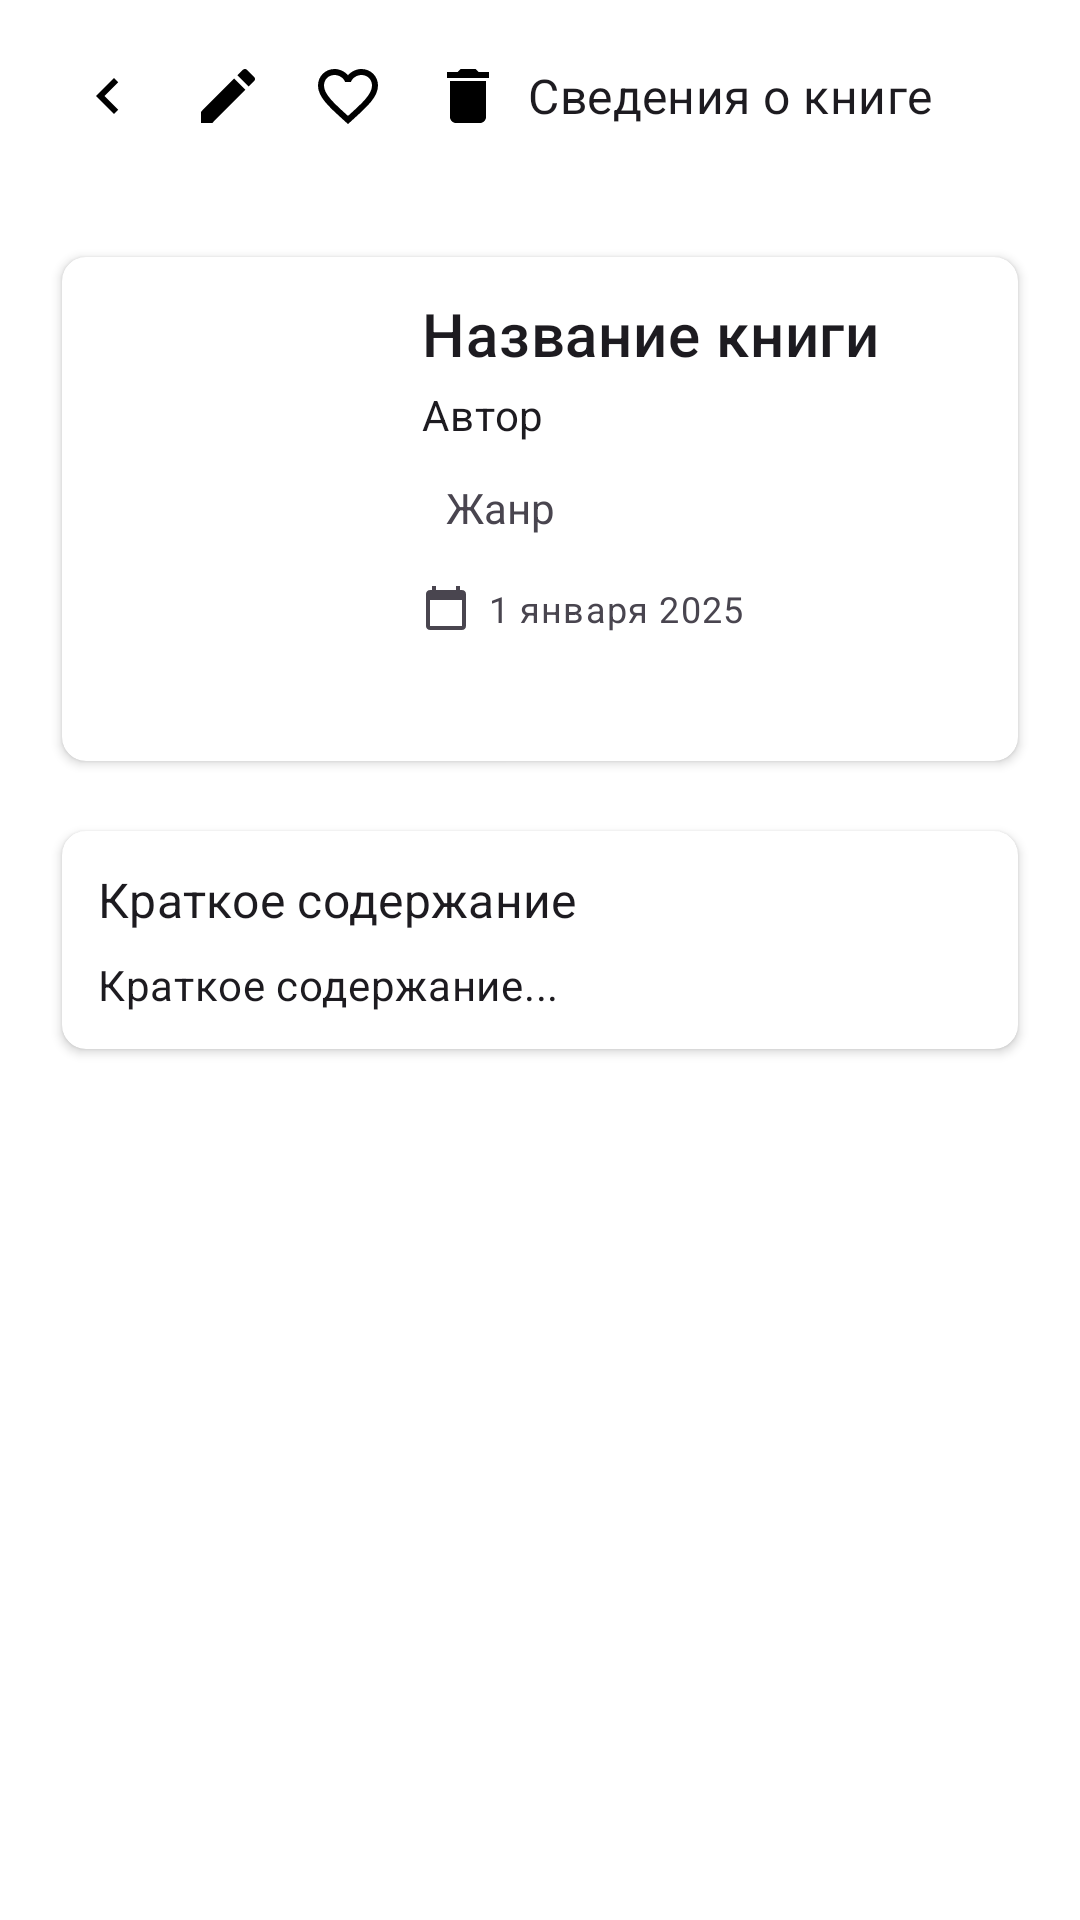

The Android layout XML behind this screen, and the referenced resources:
<!-- AndroidManifest.xml: application theme Theme.Book -->
<!-- res/layout/fragment_book_detail.xml -->
<?xml version="1.0" encoding="utf-8"?>
<androidx.coordinatorlayout.widget.CoordinatorLayout xmlns:android="http://schemas.android.com/apk/res/android"
    xmlns:app="http://schemas.android.com/apk/res-auto"
    android:id="@+id/root"
    android:layout_width="match_parent"
    android:layout_height="match_parent"
    android:background="?attr/colorSurface"
    android:fitsSystemWindows="true">

    
    <androidx.appcompat.widget.Toolbar
        android:id="@+id/toolbar"
        android:layout_width="match_parent"
        android:layout_height="?attr/actionBarSize"
        android:background="?attr/colorSurface"
        app:titleTextAppearance="@style/TextAppearance.AppCompat.Title"
        app:popupTheme="@style/ThemeOverlay.AppCompat.Light">

        <ImageButton
            android:id="@+id/btnBack"
            android:layout_width="40dp"
            android:layout_height="40dp"
            android:background="?attr/selectableItemBackgroundBorderless"
            android:src="@drawable/ic_arrow_left"
            android:contentDescription="@string/back"
            android:layout_gravity="start" />

        <TextView
            android:id="@+id/headerTitle"
            android:layout_width="wrap_content"
            android:layout_height="wrap_content"
            android:text="@string/book_summary"
            android:layout_gravity="center"
            android:textAppearance="?attr/textAppearanceSubtitle1" />

        <LinearLayout
            android:layout_width="wrap_content"
            android:layout_height="match_parent"
            android:orientation="horizontal"
            android:gravity="center_vertical|end">

            <ImageButton
                android:id="@+id/btnEdit"
                android:layout_width="40dp"
                android:layout_height="40dp"
                android:background="?attr/selectableItemBackgroundBorderless"
                android:src="@drawable/ic_pencil"
                android:contentDescription="@string/edit" />

            <ImageButton
                android:id="@+id/btnFavorite"
                android:layout_width="40dp"
                android:layout_height="40dp"
                android:background="?attr/selectableItemBackgroundBorderless"
                android:src="@drawable/ic_heart_outline"
                android:contentDescription="@string/favorite" />

            <ImageButton
                android:id="@+id/btnDelete"
                android:layout_width="40dp"
                android:layout_height="40dp"
                android:background="?attr/selectableItemBackgroundBorderless"
                android:src="@drawable/ic_trash"
                android:contentDescription="@string/delete_book" />
        </LinearLayout>
    </androidx.appcompat.widget.Toolbar>

    <androidx.core.widget.NestedScrollView
        android:id="@+id/scroll"
        android:layout_width="match_parent"
        android:layout_height="match_parent"
        android:layout_marginTop="?attr/actionBarSize"
        android:padding="16dp"
        app:layout_behavior="@string/appbar_scrolling_view_behavior">

        <LinearLayout
            android:layout_width="match_parent"
            android:layout_height="wrap_content"
            android:orientation="vertical"
            android:spacing="8dp"
            android:paddingBottom="80dp">

            
            <androidx.cardview.widget.CardView
                android:id="@+id/cardCover"
                android:layout_width="match_parent"
                android:layout_height="wrap_content"
                app:cardCornerRadius="8dp"
                app:cardUseCompatPadding="true">

                <LinearLayout
                    android:layout_width="match_parent"
                    android:layout_height="wrap_content"
                    android:orientation="horizontal"
                    android:padding="12dp">

                    <ImageView
                        android:id="@+id/imgCover"
                        android:layout_width="96dp"
                        android:layout_height="144dp"
                        android:scaleType="centerCrop"
                        android:contentDescription="@string/book_cover"
                        android:src="@drawable/book_placeholder"
                        android:layout_marginEnd="12dp" />

                    <LinearLayout
                        android:layout_width="0dp"
                        android:layout_height="wrap_content"
                        android:layout_weight="1"
                        android:orientation="vertical">

                        <TextView
                            android:id="@+id/tvTitle"
                            android:layout_width="match_parent"
                            android:layout_height="wrap_content"
                            android:text="Название книги"
                            android:textAppearance="?attr/textAppearanceHeadline6"
                            android:maxLines="2"
                            android:ellipsize="end" />

                        <TextView
                            android:id="@+id/tvAuthor"
                            android:layout_width="match_parent"
                            android:layout_height="wrap_content"
                            android:text="Автор"
                            android:textAppearance="?attr/textAppearanceBody2"
                            android:layout_marginTop="4dp" />

                        <TextView
                            android:id="@+id/tvGenreBadge"
                            android:layout_width="wrap_content"
                            android:layout_height="wrap_content"
                            android:background="@drawable/badge_background"
                            android:paddingLeft="8dp"
                            android:paddingRight="8dp"
                            android:paddingTop="4dp"
                            android:paddingBottom="4dp"
                            android:text="Жанр"
                            android:layout_marginTop="8dp" />

                        <LinearLayout
                            android:layout_width="match_parent"
                            android:layout_height="wrap_content"
                            android:orientation="horizontal"
                            android:layout_marginTop="12dp"
                            android:gravity="center_vertical">

                            <ImageView
                                android:id="@+id/icCalendar"
                                android:layout_width="16dp"
                                android:layout_height="16dp"
                                android:src="@drawable/ic_calendar" />

                            <TextView
                                android:id="@+id/tvCreatedAt"
                                android:layout_width="wrap_content"
                                android:layout_height="wrap_content"
                                android:text="1 января 2025"
                                android:textAppearance="?attr/textAppearanceCaption"
                                android:layout_marginStart="6dp" />
                        </LinearLayout>
                    </LinearLayout>
                </LinearLayout>
            </androidx.cardview.widget.CardView>

            
            <androidx.cardview.widget.CardView
                android:id="@+id/cardSummary"
                android:layout_width="match_parent"
                android:layout_height="wrap_content"
                app:cardCornerRadius="8dp"
                app:cardUseCompatPadding="true"
                android:layout_marginTop="12dp">

                <LinearLayout
                    android:layout_width="match_parent"
                    android:layout_height="wrap_content"
                    android:orientation="vertical"
                    android:padding="12dp">

                    <TextView
                        android:id="@+id/summaryTitle"
                        android:layout_width="match_parent"
                        android:layout_height="wrap_content"
                        android:text="@string/summary"
                        android:textAppearance="?attr/textAppearanceSubtitle1"
                        android:layout_marginBottom="8dp" />

                    <TextView
                        android:id="@+id/tvSummary"
                        android:layout_width="match_parent"
                        android:layout_height="wrap_content"
                        android:text="Краткое содержание..."
                        android:lineSpacingExtra="4dp"
                        android:textAppearance="?attr/textAppearanceBody2" />
                </LinearLayout>
            </androidx.cardview.widget.CardView>

        </LinearLayout>
    </androidx.core.widget.NestedScrollView>
</androidx.coordinatorlayout.widget.CoordinatorLayout>
<!-- resources referenced by this layout -->
<resources>
  <!-- drawable ic_arrow_left (drawable) -->
  <vector xmlns:android="http://schemas.android.com/apk/res/android"
      android:width="24dp"
      android:height="24dp"
      android:viewportWidth="24.0"
      android:viewportHeight="24.0"
      android:tint="?attr/colorOnSurface">
      <path
          android:fillColor="@android:color/white"
          android:pathData="M15.41,7.41L14,6l-6,6,6,6,1.41,-1.41L10.83,12z"/>
  </vector>
  <!-- drawable ic_calendar (drawable) -->
  <vector xmlns:android="http://schemas.android.com/apk/res/android"
      android:width="24dp"
      android:height="24dp"
      android:viewportWidth="24.0"
      android:viewportHeight="24.0"
      android:tint="?attr/colorOnSurfaceVariant">
      <path
          android:fillColor="@android:color/white"
          android:pathData="M20,3h-1V1h-2v2H7V1H5v2H4c-1.1,0,-2,0.9,-2,2v16c0,1.1,0.9,2,2,2h16c1.1,0,2,-0.9,2,-2V5c0,-1.1,-0.9,-2,-2,-2zm0,18H4V8h16v13z"/>
  </vector>
  <!-- drawable ic_heart_outline (drawable) -->
  <vector xmlns:android="http://schemas.android.com/apk/res/android"
      android:width="24dp"
      android:height="24dp"
      android:viewportWidth="24.0"
      android:viewportHeight="24.0"
      android:tint="?attr/colorOnSurface">
      <path
          android:fillColor="@android:color/white"
          android:pathData="M16.5,3c-1.74,0,-3.41,0.81,-4.5,2.09C10.91,3.81,9.24,3,7.5,3,4.42,3,2,5.42,2,8.5c0,3.78,3.4,6.86,8.55,11.54L12,21.35l1.45,-1.32C18.6,15.36,22,12.28,22,8.5,22,5.42,19.58,3,16.5,3zM12.1,18.55l-0.1,0.1,-0.1,-0.1C7.14,14.24,4,11.39,4,8.5,4,6.5,5.5,5,7.5,5c1.54,0,3.04,0.99,3.57,2.36h1.87C13.46,5.99,14.96,5,16.5,5c2,0,3.5,1.5,3.5,3.5,0,2.89,-3.14,5.74,-7.9,10.05z"/>
  </vector>
  <!-- drawable ic_pencil (drawable) -->
  <vector xmlns:android="http://schemas.android.com/apk/res/android"
      android:width="24dp"
      android:height="24dp"
      android:viewportWidth="24.0"
      android:viewportHeight="24.0"
      android:tint="?attr/colorOnSurface">
      <path
          android:fillColor="@android:color/white"
          android:pathData="M3,17.25V21h3.75L17.81,9.94l-3.75,-3.75L3,17.25zM20.71,7.04c0.39,-0.39,0.39,-1.02,0,-1.41l-2.34,-2.34c-0.39,-0.39,-1.02,-0.39,-1.41,0l-1.83,1.83,3.75,3.75,1.83,-1.83z"/>
  </vector>
  <!-- drawable ic_trash (drawable) -->
  <vector xmlns:android="http://schemas.android.com/apk/res/android"
      android:width="24dp"
      android:height="24dp"
      android:viewportWidth="24.0"
      android:viewportHeight="24.0"
      android:tint="?attr/colorOnSurface">
      <path
          android:fillColor="@android:color/white"
          android:pathData="M6,19c0,1.1 0.9,2 2,2h8c1.1,0 2,-0.9 2,-2V7H6v12zM19,4h-3.5l-1,-1h-5l-1,1H5v2h14V4z"/>
  </vector>
  <string name="back">Назад</string>
  <string name="book_cover">Обложка книги</string>
  <string name="book_summary">Сведения о книге</string>
  <string name="delete_book">Удалить книгу</string>
  <string name="edit">Редактировать</string>
  <string name="favorite">Избранное</string>
  <string name="summary">Краткое содержание</string>
  <color name="purple_500">#070707</color>
  <color name="purple_700">#FF3700B3</color>
  <color name="white">#FFFFFFFF</color>
  <color name="favoriteColor">#E53935</color>
  <color name="teal_200">#FF03DAC5</color>
  <color name="teal_700">#FF018786</color>
  <color name="black">#FF000000</color>
  <color name="red_200">#FFCF6679</color>
  <color name="red_1">#FFFF0000</color>
  <color name="red_800">#FAF9F9</color>
  <color name="gray_200">#EEEEEE</color>
</resources>
